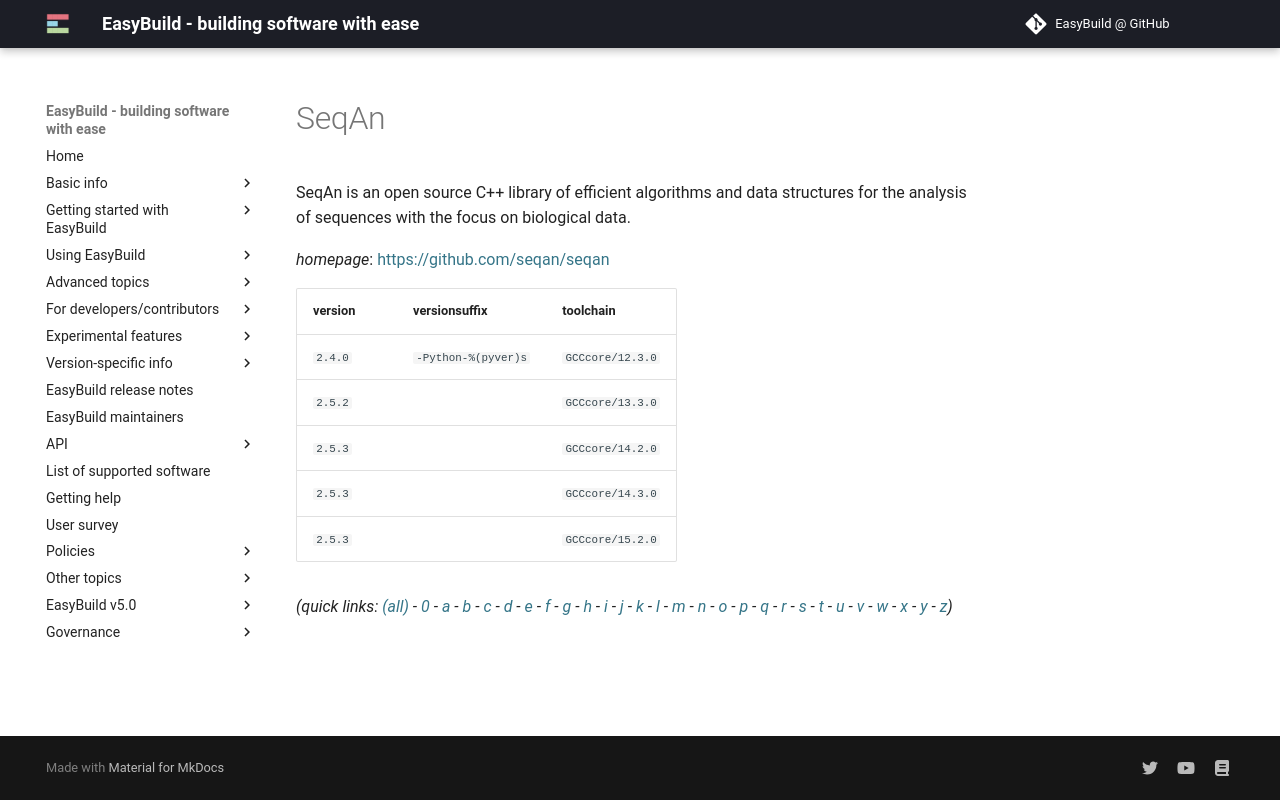

repository: easybuilders/easybuild-docs · page: version-specific/supported-software/s/SeqAn/index.html · generator: mkdocs

---
search:
  boost: 0.5
---
# SeqAn

SeqAn is an open source C++ library of efficient algorithms and data structures  for the analysis of sequences with the focus on biological data.

*homepage*: <https://github.com/seqan/seqan>

version | versionsuffix | toolchain
--------|---------------|----------
``2.4.0`` | ``-Python-%(pyver)s`` | ``GCCcore/12.3.0``
``2.5.2`` |  | ``GCCcore/13.3.0``


*(quick links: [(all)](../index.md) - [0](../0/index.md) - [a](../a/index.md) - [b](../b/index.md) - [c](../c/index.md) - [d](../d/index.md) - [e](../e/index.md) - [f](../f/index.md) - [g](../g/index.md) - [h](../h/index.md) - [i](../i/index.md) - [j](../j/index.md) - [k](../k/index.md) - [l](../l/index.md) - [m](../m/index.md) - [n](../n/index.md) - [o](../o/index.md) - [p](../p/index.md) - [q](../q/index.md) - [r](../r/index.md) - [s](../s/index.md) - [t](../t/index.md) - [u](../u/index.md) - [v](../v/index.md) - [w](../w/index.md) - [x](../x/index.md) - [y](../y/index.md) - [z](../z/index.md))*
